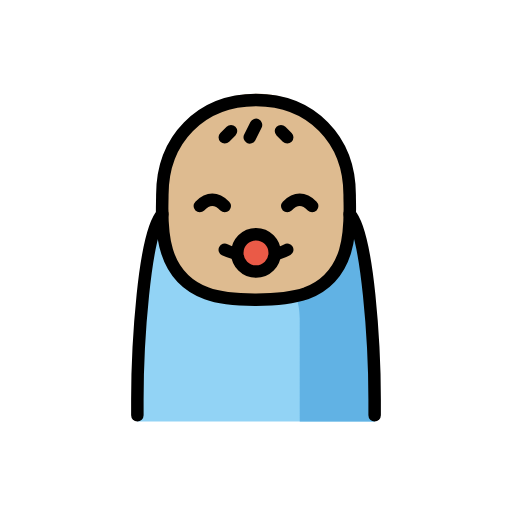
t = 0.00 s
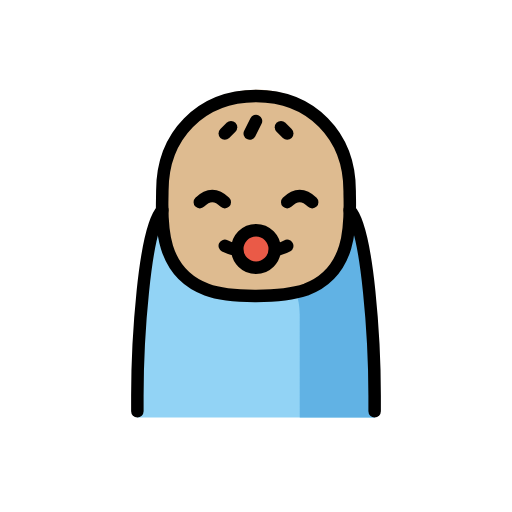
t = 0.79 s
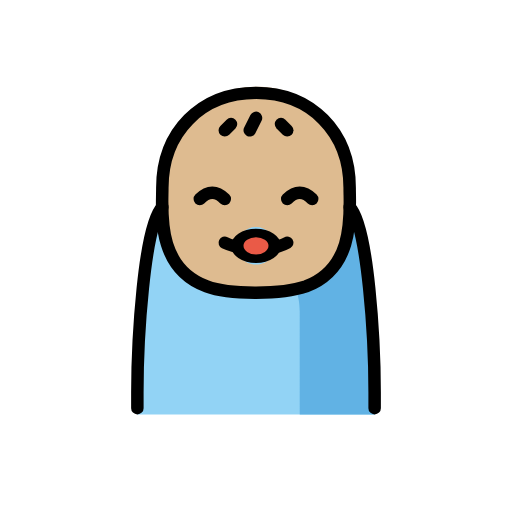
t = 1.43 s
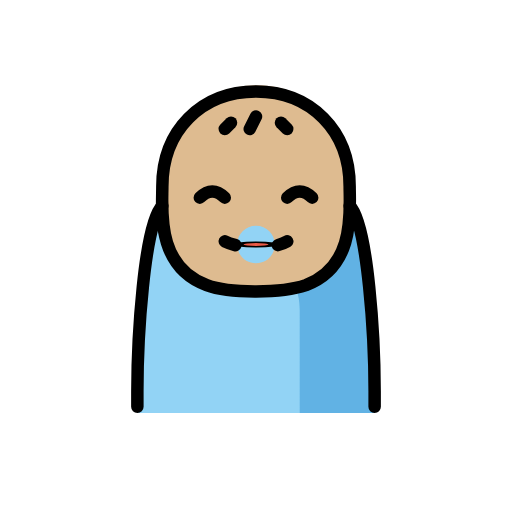
t = 2.10 s
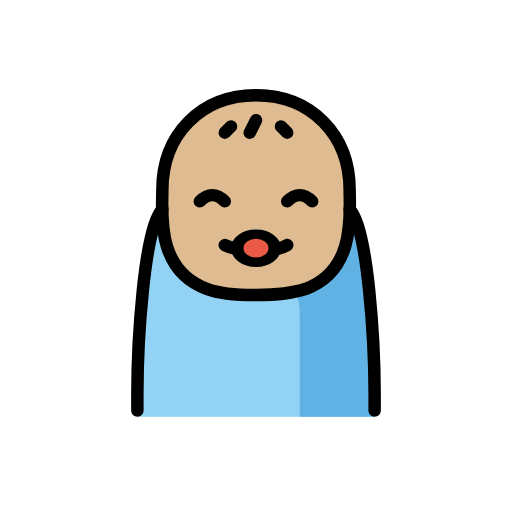
t = 2.85 s
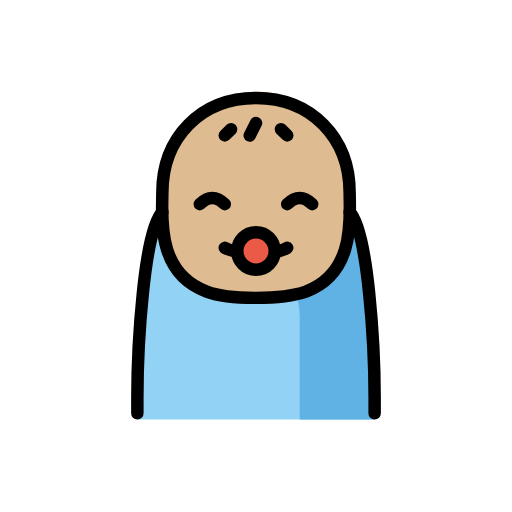
t = 3.41 s

The animated SVG that drew these frames (rendered in a browser with its animation timeline set to each time). Animation: 3 SMIL elements (animateTransform=3); one cycle of 4.20 s, repeats indefinitely.

<?xml version='1.0' encoding='utf-8'?>
<svg xmlns="http://www.w3.org/2000/svg" id="emoji" viewBox="-5 -5 82 82" width="200" height="200" role="img">
  <title>OpenMoji: baby: medium-light skin tone</title><g><g id="color">
    <path fill="#92D3F5" d="M17,62.5v-1.9c0-8.4,1.1-25.7,4.1-32.1h30c3,6.3,3.9,23.6,3.9,32.1v1.9H17z" />
    <path fill="#61B2E4" d="M55,62.5H43c0,0,0-11.5,0-16.5c0-3-1-4-1-4l5.4-2.9l4.4-8l1.4,3.6L55,62.5z" />
    <g transform="translate(36.0 35.5)"><g><g transform="translate(-36.0 -35.5)"><circle cx="36" cy="35.5" r="3" fill="#EA5A47" />
  </g><animateTransform attributeName="transform" type="scale" values="1 1;1 1;1 .12;1 1;1 1" dur="4.2s" repeatCount="indefinite" /></g></g></g>
  <g id="hair" />
  <g id="skin">
    <path fill="#debb90" d="M51.1,25.7c0-9.1-6.2-15.7-15-15.7s-15,6.5-15,15.7c0,6.3-0.8,12.2,7.1,16.3c0,0,3.5,1,7.9,1 c5,0,8-1.1,8-1.1C52.1,37.9,51.1,31.9,51.1,25.7z M36,38.5c-1.7,0-3-1.3-3-3s1.3-3,3-3s3,1.3,3,3S37.7,38.5,36,38.5z" />
  </g>
  <g id="skin-shadow" />
  <g id="line">
    <path fill="none" stroke="#000000" stroke-linecap="round" stroke-miterlimit="10" stroke-width="2" d="M27,28c0,0,1-1,2-1s2,1,2,1" />
    <path fill="none" stroke="#000000" stroke-linecap="round" stroke-miterlimit="10" stroke-width="2" d="M41,28c0,0,1-1,2-1s2,1,2,1" />
    <path fill="none" stroke="#000000" stroke-linecap="round" stroke-linejoin="round" stroke-width="2" d="M51,29.3 c3,3,4,21.7,4,29.7v2.5" />
    <path fill="none" stroke="#000000" stroke-linecap="round" stroke-linejoin="round" stroke-width="2" d="M17,61.5V59 c0-8,1-26.7,4-29.7" />
    <line x1="32" x2="31" y1="16" y2="17" fill="none" stroke="#000000" stroke-linecap="round" stroke-miterlimit="10" stroke-width="2" />
    <line x1="36" x2="35" y1="15" y2="17" fill="none" stroke="#000000" stroke-linecap="round" stroke-miterlimit="10" stroke-width="2" />
    <line x1="40" x2="41" y1="16" y2="17" fill="none" stroke="#000000" stroke-linecap="round" stroke-miterlimit="10" stroke-width="2" />
    <g transform="translate(36.0 35.5)"><g><g transform="translate(-36.0 -35.5)"><circle cx="36" cy="35.5" r="3" fill="none" stroke="#000000" stroke-miterlimit="10" stroke-width="2" />
    </g><animateTransform attributeName="transform" type="scale" values="1 1;1 1;1 .12;1 1;1 1" dur="4.2s" repeatCount="indefinite" /></g></g><path fill="none" stroke="#000000" stroke-linecap="round" stroke-linejoin="round" stroke-miterlimit="10" stroke-width="2" d="M32.7,35.6C31.6,35.3,31,35,31,35" />
    <path fill="none" stroke="#000000" stroke-linecap="round" stroke-linejoin="round" stroke-miterlimit="10" stroke-width="2" d="M41,35c0,0-0.5,0.3-1.5,0.6" />
    <path fill="none" stroke="#000000" stroke-linecap="round" stroke-linejoin="round" stroke-width="2" d="M44,42c8-3,7-12,7-15.8 C51,17.3,44.8,11,36,11s-15,6.3-15,15.2C21,30,20,39,28.1,42C31.8,43.4,40.2,43.3,44,42z" />
  </g>
<animateTransform attributeName="transform" type="translate" values="0 0;0 -1.5;0 0" dur="3.8s" repeatCount="indefinite" /></g></svg>
